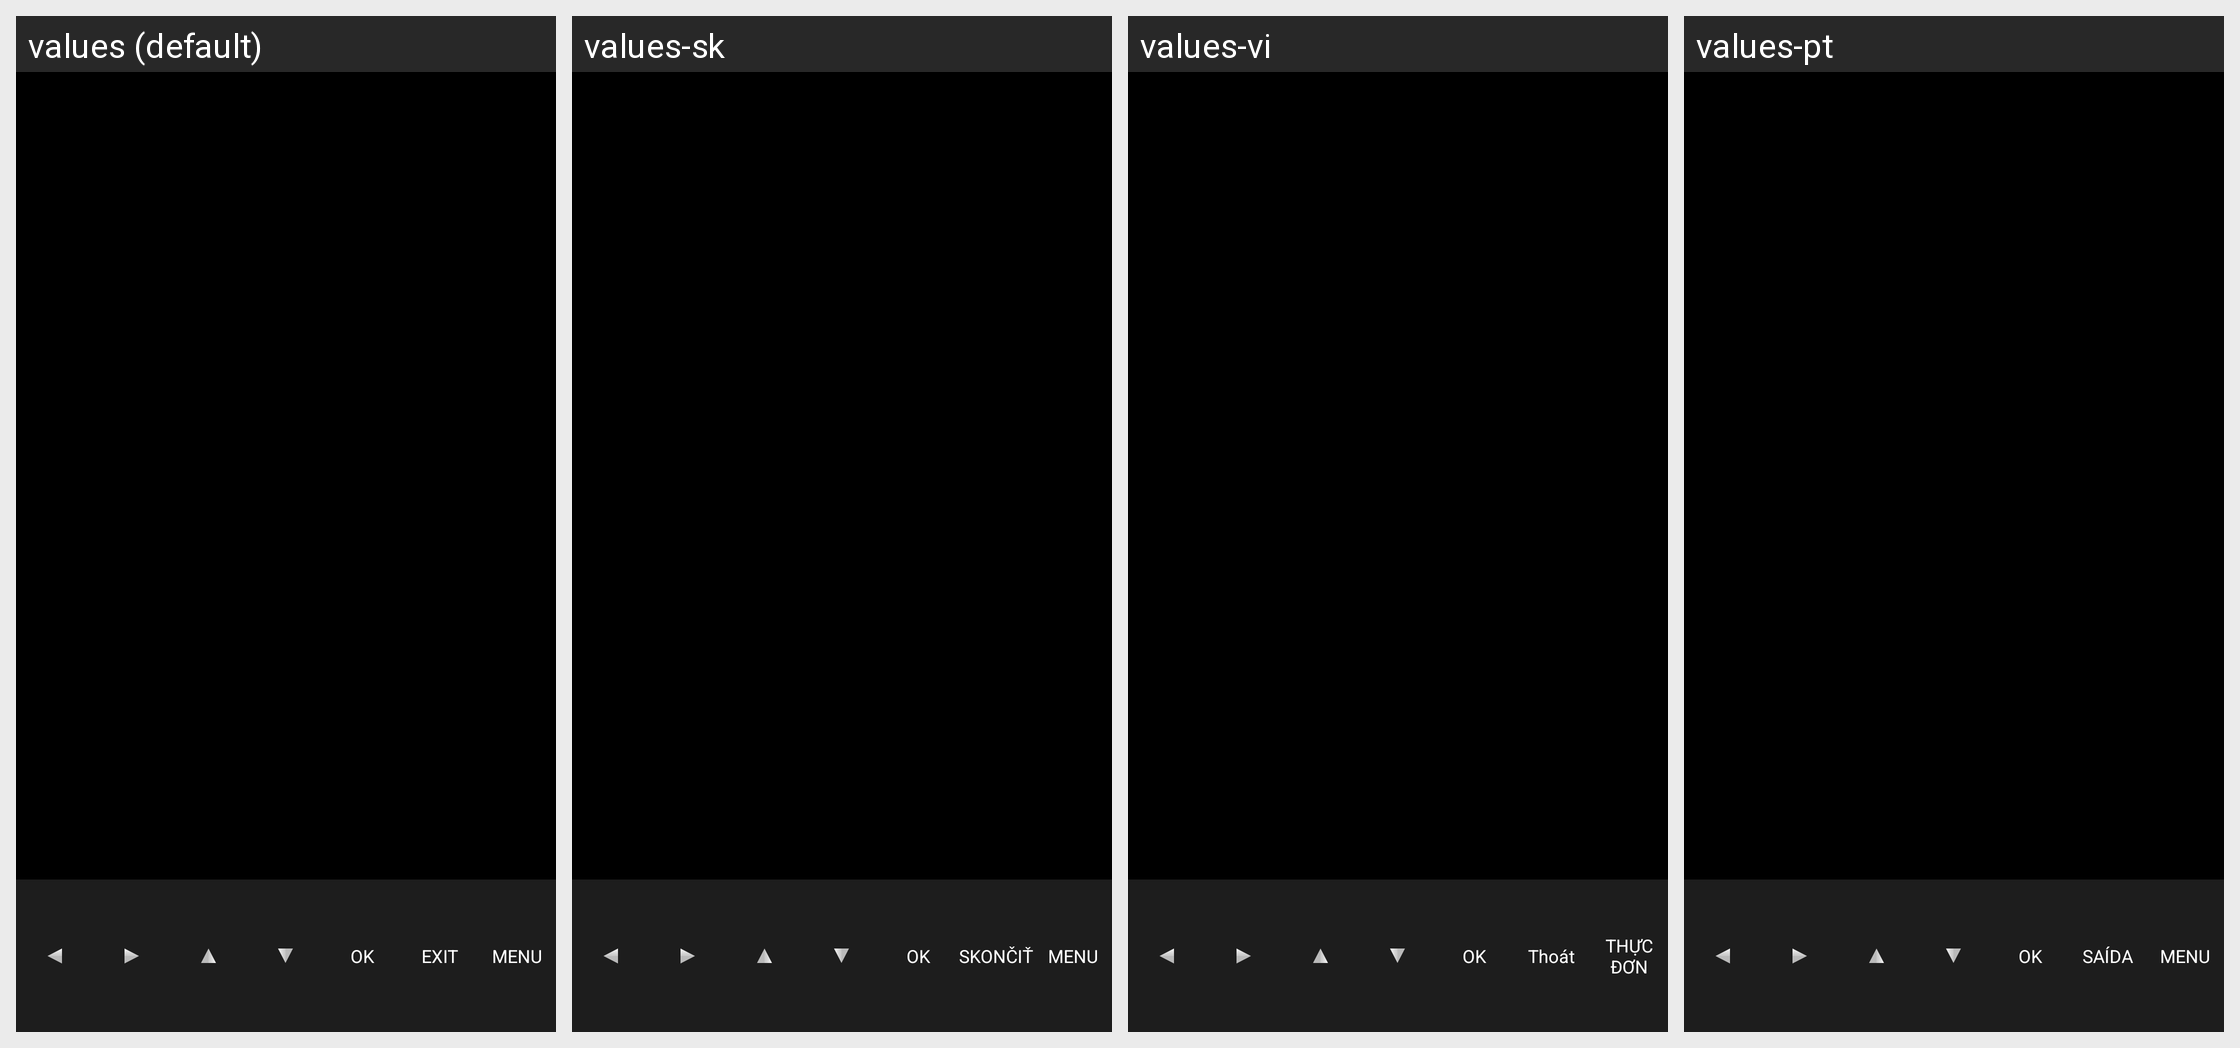

Locale-by-locale string values for the Android screen shown in this grid:
Android screen res/layout/tv_player_cvbs2_asuka_hr600.xml rendered under 4 locales, left to right: values (default), values-sk, values-vi, values-pt. Device: Nexus 5 (rendered at 1080×1920; each locale shown at half size, 540×960, under a caption strip naming it); theme Theme.MaterialComponents.DayNight.NoActionBar.
Other locales in the repository, not shown: values-ar, values-cs, values-de, values-el, values-es, values-fr, values-it, values-iw-rIL, values-ja, values-ko, values-pl, values-ru, values-th-rTH, values-tr, values-zh-rCN, values-zh-rHK, values-zh-rTW.
Strings drawn on this screen, with the default value and each locale's value (text and hints the layout hard-codes, and strings that could not be matched under every locale, appear in the picture but are not listed):

button_ok
  values: OK
  values-sk: OK
  values-vi: OK
  values-pt: OK

exit
  values: EXIT
  values-sk: SKONČIŤ
  values-vi: Thoát
  values-pt: SAÍDA

menu
  values: MENU
  values-sk: MENU
  values-vi: THỰC ĐƠN
  values-pt: MENU
